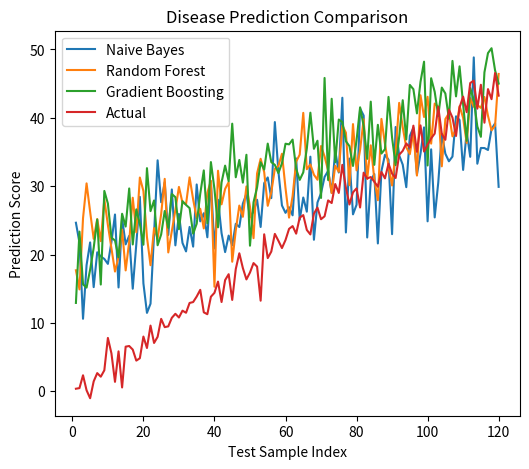
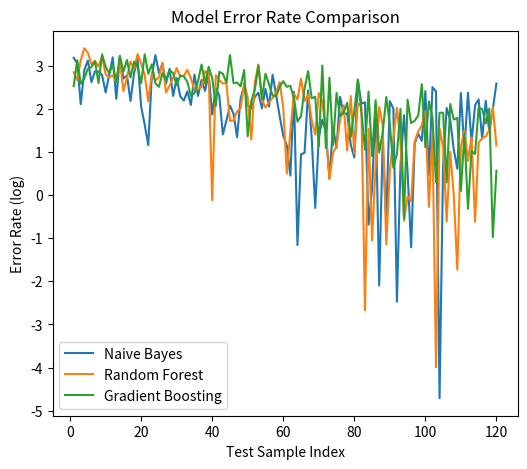

Python code for these plots, in order:
import numpy as np
import matplotlib.pyplot as plt

# -----------------------------
# Test samples
# -----------------------------
samples = np.arange(1,121)

np.random.seed(10)

# Simulated predictions of models used in your project
naive_bayes = np.random.normal(18,5,120) + np.linspace(0,20,120)
random_forest = np.random.normal(20,4,120) + np.linspace(0,22,120)
gradient_boost = np.random.normal(21,4,120) + np.linspace(0,24,120)

# Actual values
actual = np.linspace(0,45,120) + np.random.normal(0,2,120)

# -----------------------------
# Graph (a) Prediction comparison
# -----------------------------
plt.figure(figsize=(6,5))

plt.plot(samples,naive_bayes,label="Naive Bayes")
plt.plot(samples,random_forest,label="Random Forest")
plt.plot(samples,gradient_boost,label="Gradient Boosting")
plt.plot(samples,actual,label="Actual")

plt.xlabel("Test Sample Index")
plt.ylabel("Prediction Score")
plt.title("Disease Prediction Comparison")
plt.legend()

plt.savefig("model_prediction_comparison.png",dpi=300,bbox_inches="tight")

plt.show()

# -----------------------------
# Calculate error rate
# -----------------------------
error_nb = np.log(np.abs(actual-naive_bayes)+1e-5)
error_rf = np.log(np.abs(actual-random_forest)+1e-5)
error_gb = np.log(np.abs(actual-gradient_boost)+1e-5)

# -----------------------------
# Graph (b) Error comparison
# -----------------------------
plt.figure(figsize=(6,5))

plt.plot(samples,error_nb,label="Naive Bayes")
plt.plot(samples,error_rf,label="Random Forest")
plt.plot(samples,error_gb,label="Gradient Boosting")

plt.xlabel("Test Sample Index")
plt.ylabel("Error Rate (log)")
plt.title("Model Error Rate Comparison")
plt.legend()

plt.savefig("model_error_rate.png",dpi=300,bbox_inches="tight")

plt.show()
